5-way image classification set "Durian_Leaf_Diseases" from GitHub (tmai110605/DurianLeafDisease); label vocabulary: algal, allocaridara attack, blight, healthy, phomopsis.

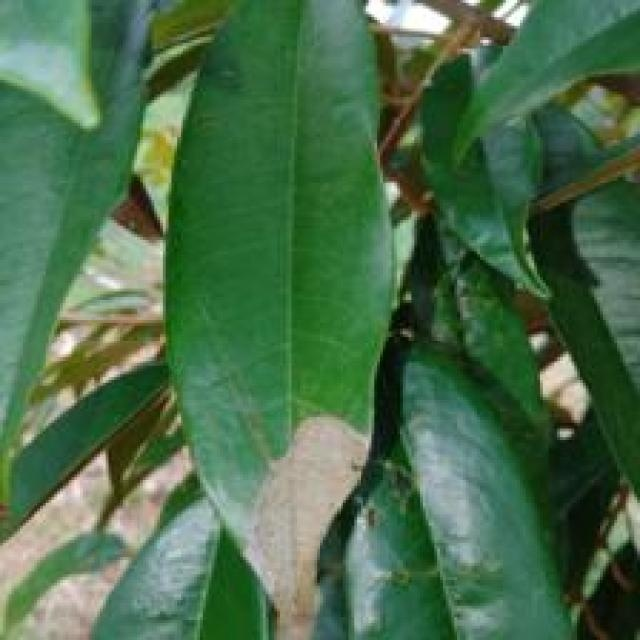
Label: blight

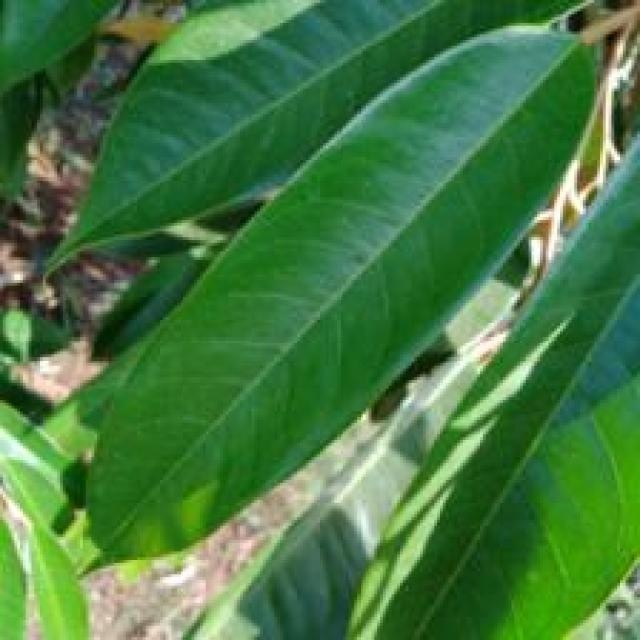
Label: healthy

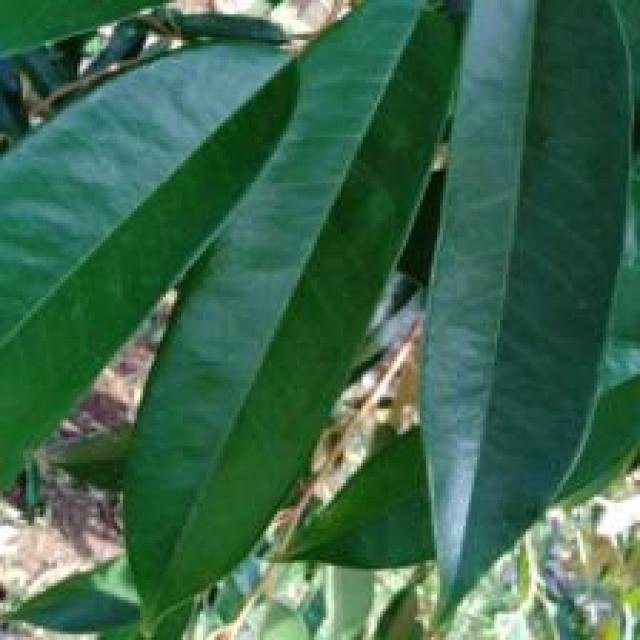
Label: healthy

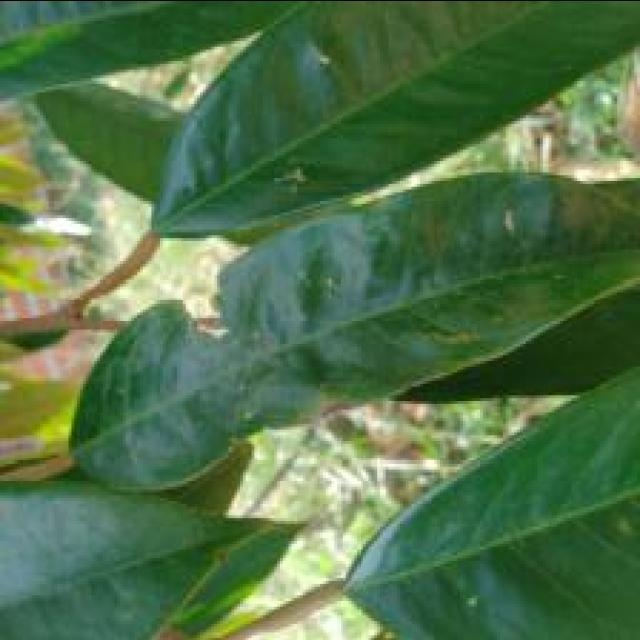
Label: allocaridara attack

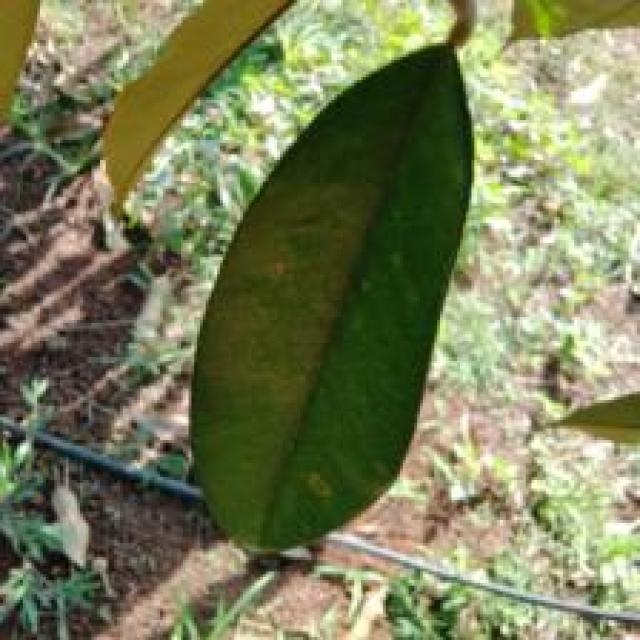
Label: phomopsis

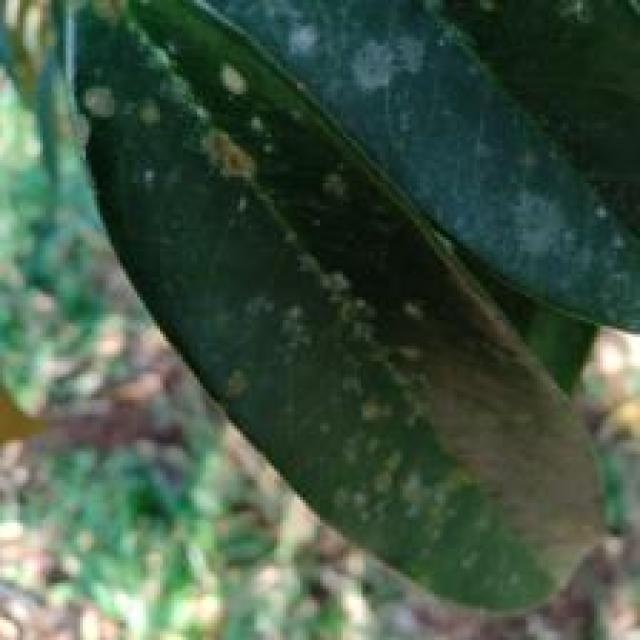
Label: algal
